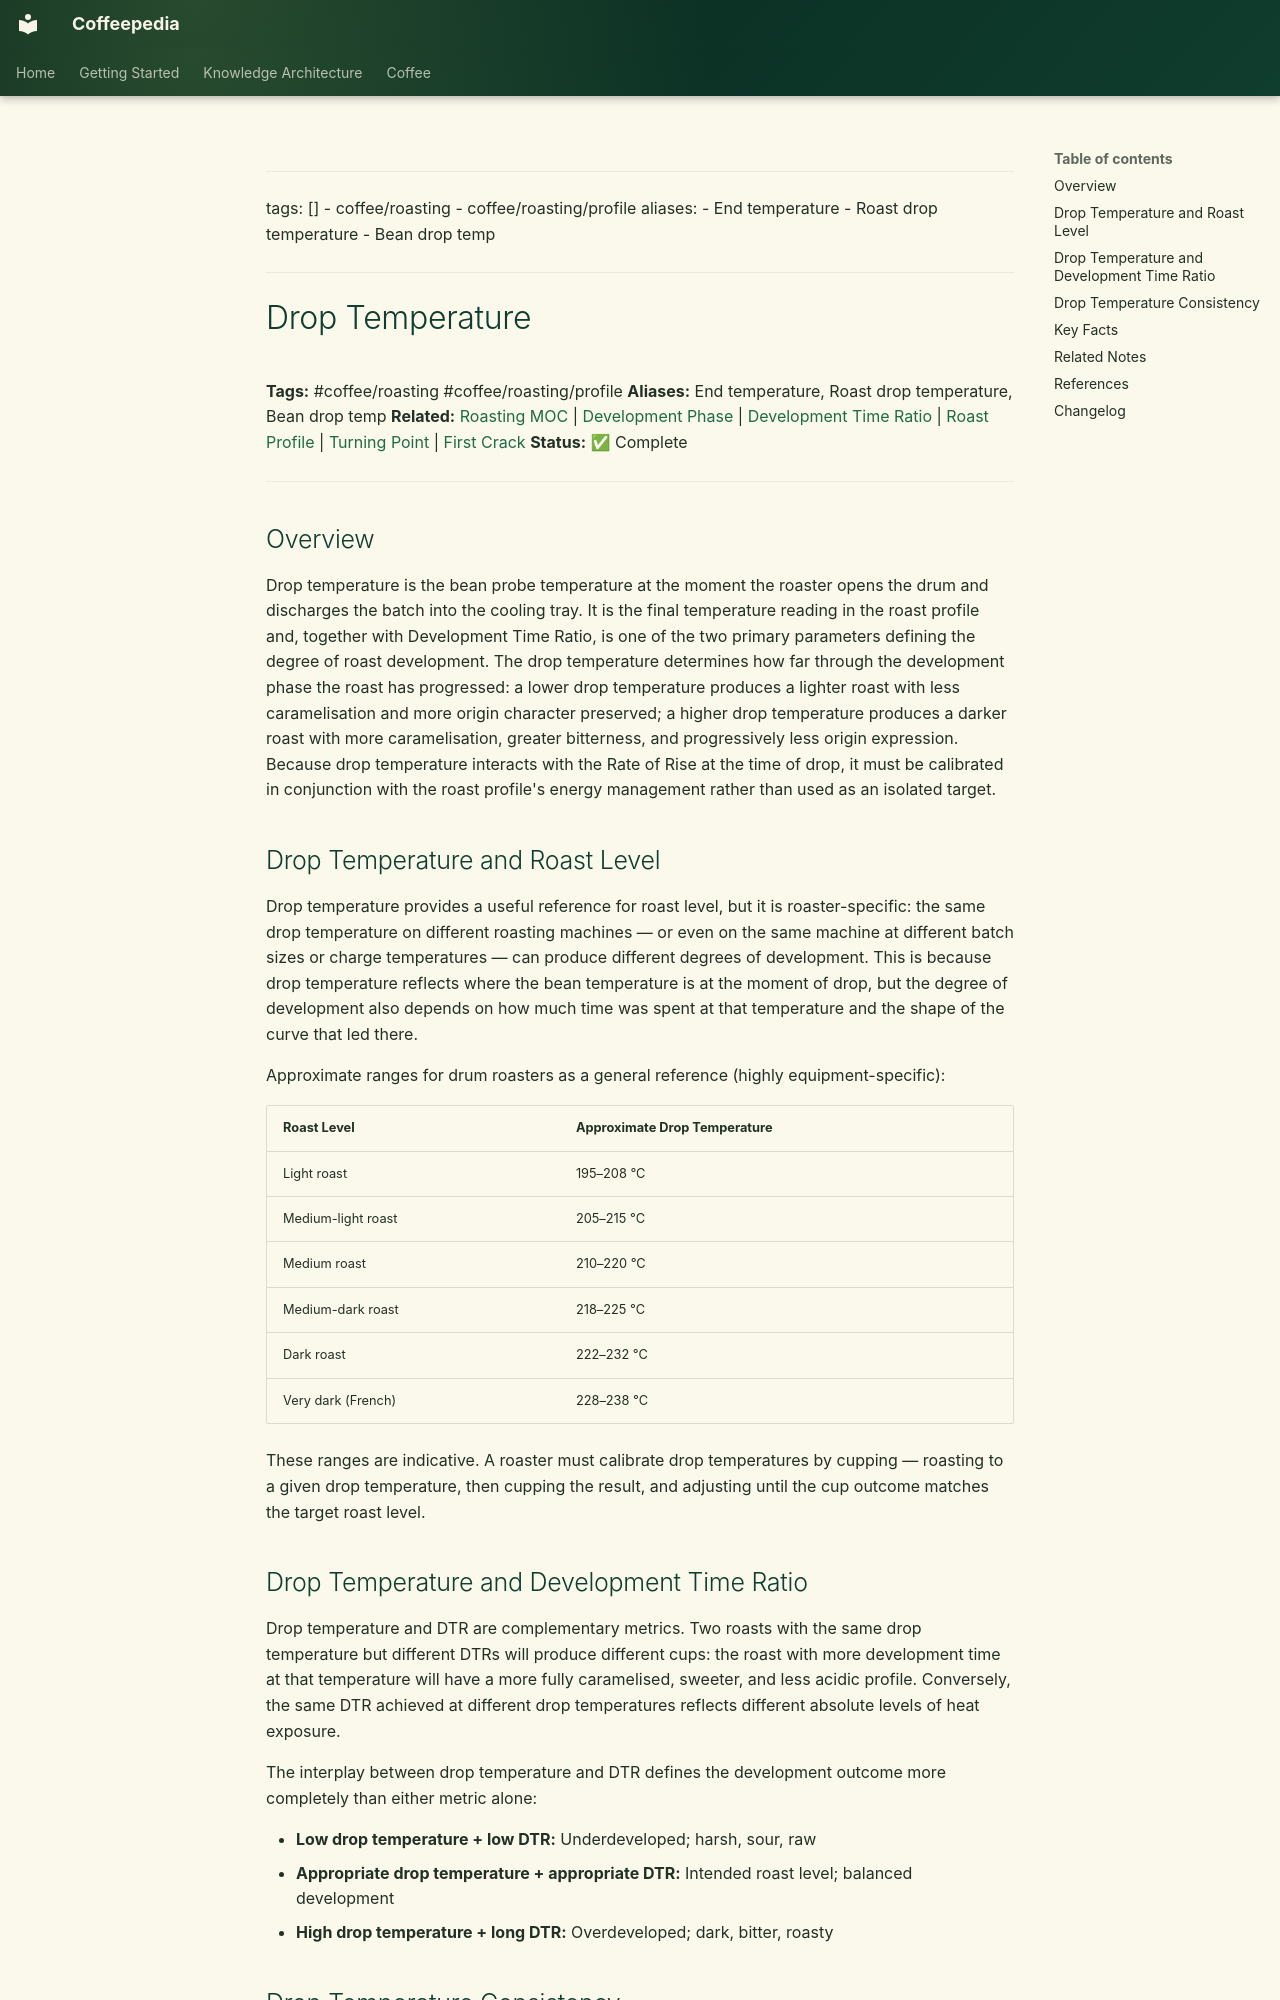

repository: Vauldt/all-about-coffee · page: coffee/coffee-roasting/drop-temperature/index.html · generator: mkdocs

---
tags: []
  - coffee/roasting
  - coffee/roasting/profile
aliases:
  - End temperature
  - Roast drop temperature
  - Bean drop temp
---

# Drop Temperature

**Tags:** #coffee/roasting #coffee/roasting/profile
**Aliases:** End temperature, Roast drop temperature, Bean drop temp
**Related:** [Roasting MOC](../maps-of-content/roasting-moc.md) | [Development Phase](development-phase.md) | [Development Time Ratio](development-time-ratio.md) | [Roast Profile](roast-profile.md) | [Turning Point](turning-point.md) | [First Crack](../roasting-coffee-beans/first-crack.md)
**Status:** ✅ Complete

---

## Overview

Drop temperature is the bean probe temperature at the moment the roaster opens the drum and discharges the batch into the cooling tray. It is the final temperature reading in the roast profile and, together with Development Time Ratio, is one of the two primary parameters defining the degree of roast development. The drop temperature determines how far through the development phase the roast has progressed: a lower drop temperature produces a lighter roast with less caramelisation and more origin character preserved; a higher drop temperature produces a darker roast with more caramelisation, greater bitterness, and progressively less origin expression. Because drop temperature interacts with the Rate of Rise at the time of drop, it must be calibrated in conjunction with the roast profile's energy management rather than used as an isolated target.

## Drop Temperature and Roast Level

Drop temperature provides a useful reference for roast level, but it is roaster-specific: the same drop temperature on different roasting machines — or even on the same machine at different batch sizes or charge temperatures — can produce different degrees of development. This is because drop temperature reflects where the bean temperature is at the moment of drop, but the degree of development also depends on how much time was spent at that temperature and the shape of the curve that led there.

Approximate ranges for drum roasters as a general reference (highly equipment-specific):

| Roast Level | Approximate Drop Temperature |
| :--- | :--- |
| Light roast | 195–208 °C |
| Medium-light roast | 205–215 °C |
| Medium roast | 210–220 °C |
| Medium-dark roast | 218–225 °C |
| Dark roast | 222–232 °C |
| Very dark (French) | 228–238 °C |

These ranges are indicative. A roaster must calibrate drop temperatures by cupping — roasting to a given drop temperature, then cupping the result, and adjusting until the cup outcome matches the target roast level.
